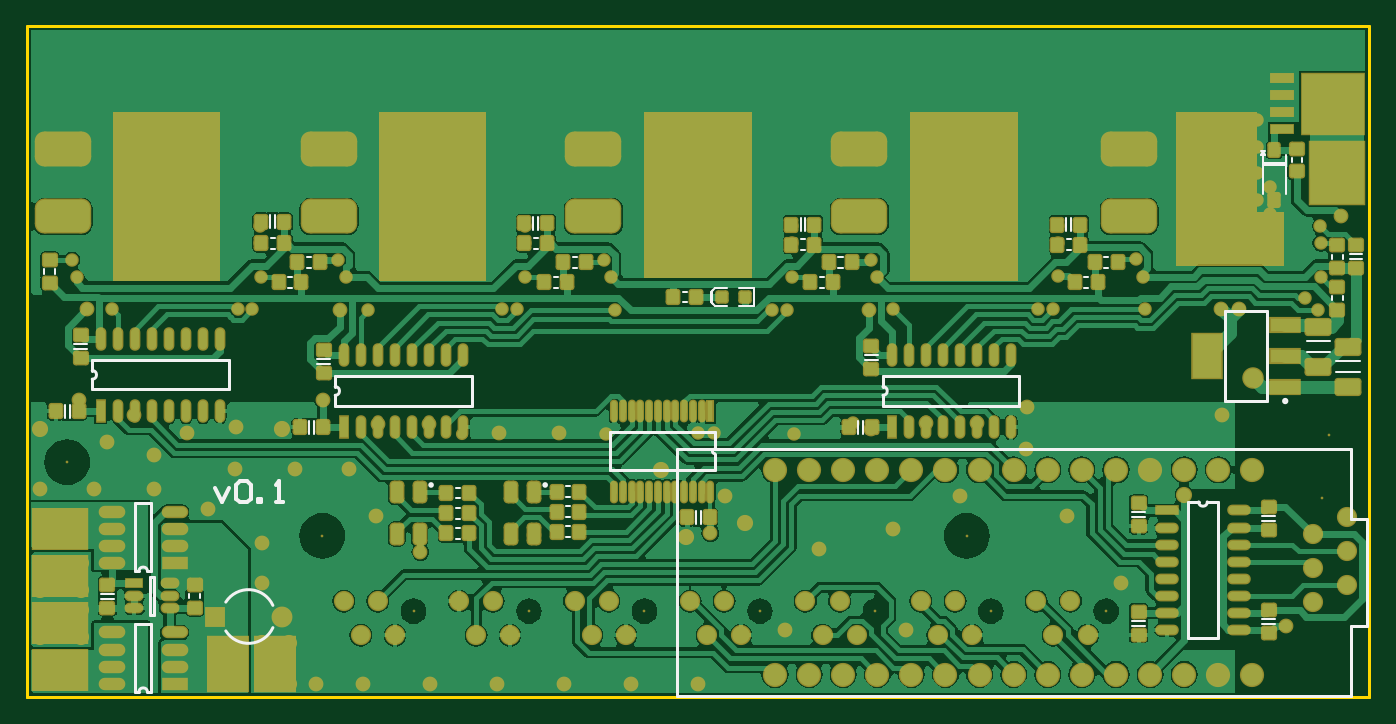
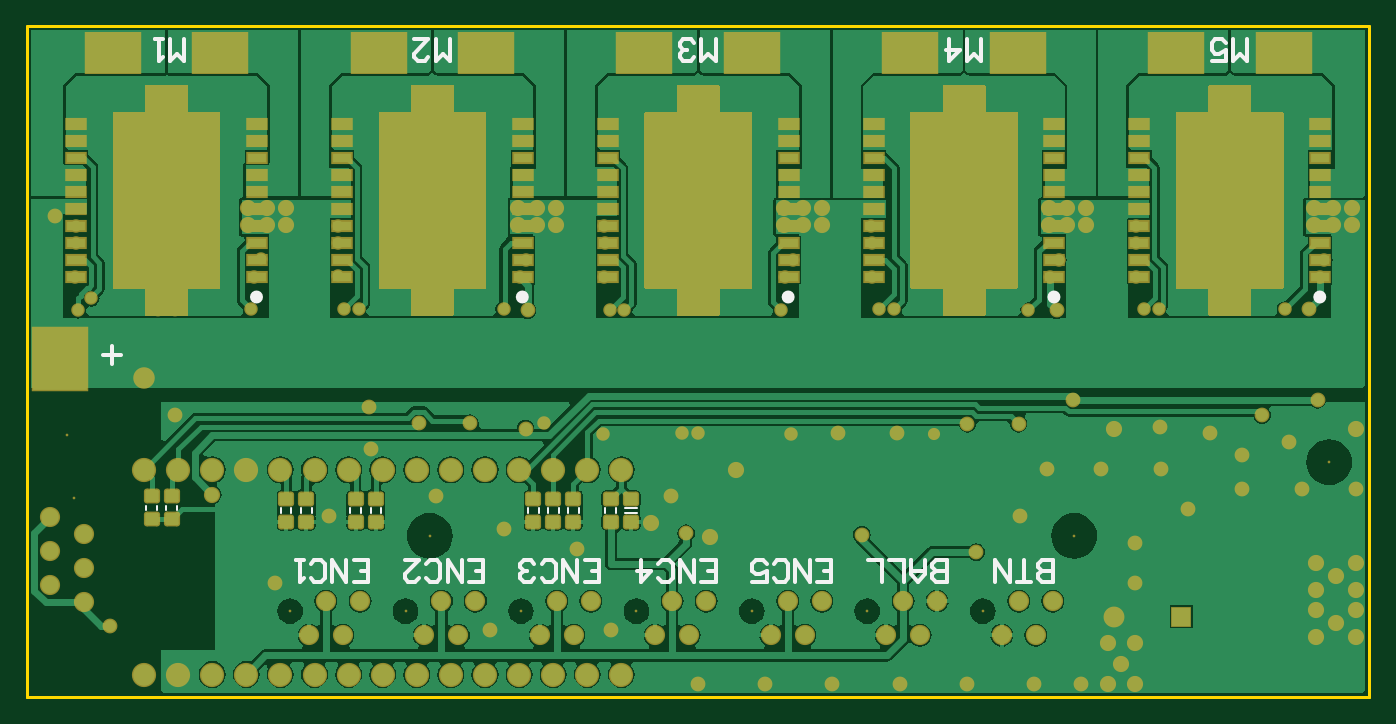
Circuit board: 7 layer files. Board 100.0 x 50.0 mm.
- bottom_copper: football_main_board_2016.GBL (57512 bytes)
- bottom_silk: football_main_board_2016.GBO (4130 bytes)
- bottom_mask: football_main_board_2016.GBS (20522 bytes)
- outline: football_main_board_2016.GKO (196 bytes)
- top_copper: football_main_board_2016.GTL (75727 bytes)
- top_silk: football_main_board_2016.GTO (5000 bytes)
- top_mask: football_main_board_2016.GTS (16232 bytes)

=== bottom_copper: football_main_board_2016.GBL (57512 bytes, source omitted) ===
=== bottom_silk: football_main_board_2016.GBO ===
G04 Layer_Color=32896*
%FSLAX24Y24*%
%MOIN*%
G70*
G01*
G75*
%ADD34C,0.0197*%
%ADD36C,0.0118*%
%ADD52C,0.0050*%
D34*
X32726Y11732D02*
G03*
X32726Y11732I-88J0D01*
G01*
X24931D02*
G03*
X24931Y11732I-88J0D01*
G01*
X17135D02*
G03*
X17135Y11732I-88J0D01*
G01*
X9340D02*
G03*
X9340Y11732I-88J0D01*
G01*
X1545D02*
G03*
X1545Y11732I-88J0D01*
G01*
D36*
X36614Y10039D02*
X37139D01*
X36877Y10302D02*
Y9777D01*
X3583Y19291D02*
Y18662D01*
X3793Y18872D01*
X4002Y18662D01*
Y19291D01*
X4632Y18662D02*
X4212D01*
Y18976D01*
X4422Y18872D01*
X4527D01*
X4632Y18976D01*
Y19186D01*
X4527Y19291D01*
X4317D01*
X4212Y19186D01*
X11378Y19291D02*
Y18662D01*
X11588Y18872D01*
X11798Y18662D01*
Y19291D01*
X12323D02*
Y18662D01*
X12008Y18976D01*
X12427D01*
X19173Y19291D02*
Y18662D01*
X19383Y18872D01*
X19593Y18662D01*
Y19291D01*
X19803Y18767D02*
X19908Y18662D01*
X20118D01*
X20223Y18767D01*
Y18872D01*
X20118Y18976D01*
X20013D01*
X20118D01*
X20223Y19081D01*
Y19186D01*
X20118Y19291D01*
X19908D01*
X19803Y19186D01*
X26969Y19291D02*
Y18662D01*
X27178Y18872D01*
X27388Y18662D01*
Y19291D01*
X28018D02*
X27598D01*
X28018Y18872D01*
Y18767D01*
X27913Y18662D01*
X27703D01*
X27598Y18767D01*
X34764Y19291D02*
Y18662D01*
X34974Y18872D01*
X35184Y18662D01*
Y19291D01*
X35394D02*
X35603D01*
X35498D01*
Y18662D01*
X35394Y18767D01*
X9291Y3386D02*
Y4016D01*
X9606D01*
X9711Y3911D01*
Y3806D01*
X9606Y3701D01*
X9291D01*
X9606D01*
X9711Y3596D01*
Y3491D01*
X9606Y3386D01*
X9291D01*
X9921D02*
X10341D01*
X10131D01*
Y4016D01*
X10551D02*
Y3386D01*
X10971Y4016D01*
Y3386D01*
X12402D02*
Y4016D01*
X12716D01*
X12821Y3911D01*
Y3806D01*
X12716Y3701D01*
X12402D01*
X12716D01*
X12821Y3596D01*
Y3491D01*
X12716Y3386D01*
X12402D01*
X13031Y4016D02*
Y3596D01*
X13241Y3386D01*
X13451Y3596D01*
Y4016D01*
Y3701D01*
X13031D01*
X13661Y3386D02*
Y4016D01*
X14081D01*
X14291Y3386D02*
Y4016D01*
X14711D01*
X16207Y3386D02*
X15787D01*
Y4016D01*
X16207D01*
X15787Y3701D02*
X15997D01*
X16417Y4016D02*
Y3386D01*
X16837Y4016D01*
Y3386D01*
X17467Y3491D02*
X17362Y3386D01*
X17152D01*
X17047Y3491D01*
Y3911D01*
X17152Y4016D01*
X17362D01*
X17467Y3911D01*
X18096Y3386D02*
X17677D01*
Y3701D01*
X17886Y3596D01*
X17991D01*
X18096Y3701D01*
Y3911D01*
X17991Y4016D01*
X17782D01*
X17677Y3911D01*
X19593Y3386D02*
X19173D01*
Y4016D01*
X19593D01*
X19173Y3701D02*
X19383D01*
X19803Y4016D02*
Y3386D01*
X20223Y4016D01*
Y3386D01*
X20852Y3491D02*
X20748Y3386D01*
X20538D01*
X20433Y3491D01*
Y3911D01*
X20538Y4016D01*
X20748D01*
X20852Y3911D01*
X21377Y4016D02*
Y3386D01*
X21062Y3701D01*
X21482D01*
X23018Y3386D02*
X22598D01*
Y4016D01*
X23018D01*
X22598Y3701D02*
X22808D01*
X23228Y4016D02*
Y3386D01*
X23648Y4016D01*
Y3386D01*
X24278Y3491D02*
X24173Y3386D01*
X23963D01*
X23858Y3491D01*
Y3911D01*
X23963Y4016D01*
X24173D01*
X24278Y3911D01*
X24488Y3491D02*
X24593Y3386D01*
X24802D01*
X24907Y3491D01*
Y3596D01*
X24802Y3701D01*
X24697D01*
X24802D01*
X24907Y3806D01*
Y3911D01*
X24802Y4016D01*
X24593D01*
X24488Y3911D01*
X26404Y3386D02*
X25984D01*
Y4016D01*
X26404D01*
X25984Y3701D02*
X26194D01*
X26614Y4016D02*
Y3386D01*
X27034Y4016D01*
Y3386D01*
X27664Y3491D02*
X27559Y3386D01*
X27349D01*
X27244Y3491D01*
Y3911D01*
X27349Y4016D01*
X27559D01*
X27664Y3911D01*
X28293Y4016D02*
X27873D01*
X28293Y3596D01*
Y3491D01*
X28188Y3386D01*
X27978D01*
X27873Y3491D01*
X29790Y3386D02*
X29370D01*
Y4016D01*
X29790D01*
X29370Y3701D02*
X29580D01*
X30000Y4016D02*
Y3386D01*
X30420Y4016D01*
Y3386D01*
X31049Y3491D02*
X30944Y3386D01*
X30734D01*
X30630Y3491D01*
Y3911D01*
X30734Y4016D01*
X30944D01*
X31049Y3911D01*
X31259Y4016D02*
X31469D01*
X31364D01*
Y3386D01*
X31259Y3491D01*
D52*
X22084Y5412D02*
Y5532D01*
X22404Y5412D02*
Y5532D01*
X21466Y5402D02*
X21841D01*
X21466Y5542D02*
X21841D01*
X35549Y5491D02*
Y5611D01*
X35869Y5491D02*
Y5611D01*
X34958Y5491D02*
Y5611D01*
X35278Y5491D02*
Y5611D01*
X31612Y5412D02*
Y5532D01*
X31932Y5412D02*
Y5532D01*
X31021Y5412D02*
Y5532D01*
X31341Y5412D02*
Y5532D01*
X24368Y5412D02*
Y5532D01*
X24688Y5412D02*
Y5532D01*
X23777Y5412D02*
Y5532D01*
X24097Y5412D02*
Y5532D01*
X23186Y5412D02*
Y5532D01*
X23506Y5412D02*
Y5532D01*
X29564Y5412D02*
Y5532D01*
X29884Y5412D02*
Y5532D01*
X28974Y5412D02*
Y5532D01*
X29294Y5412D02*
Y5532D01*
M02*

=== bottom_mask: football_main_board_2016.GBS (20522 bytes, source omitted) ===
=== outline: football_main_board_2016.GKO ===
G04 Layer_Color=16711935*
%FSLAX24Y24*%
%MOIN*%
G70*
G01*
G75*
%ADD50C,0.0079*%
D50*
X0Y-0D02*
X39370D01*
X-0Y-0D02*
X-0Y19685D01*
X0D02*
X39370D01*
Y0D02*
Y19685D01*
X-0Y-0D02*
X39370Y0D01*
M02*

=== top_copper: football_main_board_2016.GTL (75727 bytes, source omitted) ===
=== top_silk: football_main_board_2016.GTO ===
G04 Layer_Color=65535*
%FSLAX24Y24*%
%MOIN*%
G70*
G01*
G75*
%ADD36C,0.0118*%
%ADD50C,0.0079*%
%ADD51C,0.0098*%
%ADD52C,0.0050*%
D36*
X5512Y6128D02*
X5722Y5709D01*
X5932Y6128D01*
X6142Y6233D02*
X6246Y6338D01*
X6456D01*
X6561Y6233D01*
Y5814D01*
X6456Y5709D01*
X6246D01*
X6142Y5814D01*
Y6233D01*
X6771Y5709D02*
Y5814D01*
X6876D01*
Y5709D01*
X6771D01*
X7296D02*
X7506D01*
X7401D01*
Y6338D01*
X7296Y6233D01*
D50*
X3534Y3687D02*
G03*
X3284Y3687I-125J0D01*
G01*
X3534Y144D02*
G03*
X3284Y144I-125J0D01*
G01*
X5832Y1939D02*
G03*
X7212Y2035I664J423D01*
G01*
Y2690D02*
G03*
X5832Y2785I-716J-327D01*
G01*
X15236Y6220D02*
G03*
X15236Y6220I-39J0D01*
G01*
X11890D02*
G03*
X11890Y6220I-39J0D01*
G01*
X34363Y5722D02*
G03*
X34613Y5722I125J0D01*
G01*
X20167Y7269D02*
G03*
X20167Y7141I0J-64D01*
G01*
X25104Y8851D02*
G03*
X25104Y9101I0J125D01*
G01*
X9041Y8851D02*
G03*
X9041Y9101I0J125D01*
G01*
X1915Y9324D02*
G03*
X1915Y9574I0J125D01*
G01*
X38819Y39D02*
Y2087D01*
Y5236D02*
Y7283D01*
Y2087D02*
X39291D01*
X38819Y5236D02*
X39291D01*
Y2087D02*
Y5236D01*
X19055Y39D02*
X38819D01*
X19055D02*
Y7283D01*
X38819D01*
X3616Y3533D02*
X3715D01*
Y2411D02*
Y3533D01*
X3616Y2411D02*
X3715D01*
X3616D02*
Y3533D01*
X3534Y3687D02*
X3652D01*
X3167D02*
X3284D01*
X3167D02*
Y5687D01*
X3652D01*
Y3687D02*
Y5687D01*
X3534Y144D02*
X3652D01*
X3167D02*
X3284D01*
X3167D02*
Y2144D01*
X3652D01*
Y144D02*
Y2144D01*
X34059Y1722D02*
Y5722D01*
Y1722D02*
X34917D01*
Y5722D01*
X34613D02*
X34917D01*
X34059D02*
X34363D01*
X20167Y6648D02*
Y7141D01*
Y7269D02*
Y7762D01*
X17096D02*
X20167D01*
X17096Y6648D02*
X20167D01*
X17096D02*
Y7762D01*
X35138Y8681D02*
X36358D01*
Y11319D01*
X35138Y8681D02*
Y11319D01*
X36358D01*
X29104Y8547D02*
Y9406D01*
X25104Y8547D02*
X29104D01*
X25104Y9406D02*
X29104D01*
X25104Y8547D02*
Y8851D01*
Y9101D02*
Y9406D01*
X13041Y8547D02*
Y9406D01*
X9041Y8547D02*
X13041D01*
X9041Y9406D02*
X13041D01*
X9041Y8547D02*
Y8851D01*
Y9101D02*
Y9406D01*
X5915Y9020D02*
Y9878D01*
X1915Y9020D02*
X5915D01*
X1915Y9878D02*
X5915D01*
X1915Y9020D02*
Y9324D01*
Y9574D02*
Y9878D01*
D51*
X36949Y8681D02*
G03*
X36949Y8681I-49J0D01*
G01*
D52*
X5081Y2893D02*
Y3013D01*
X4761Y2893D02*
Y3013D01*
X2175Y2883D02*
X2550D01*
X2175Y3023D02*
X2550D01*
X14851Y13710D02*
Y14085D01*
X14991Y13710D02*
Y14085D01*
X36230Y2135D02*
X36605D01*
X36230Y2275D02*
X36605D01*
X36230Y5166D02*
X36605D01*
X36230Y5306D02*
X36605D01*
X32411Y2235D02*
X32786D01*
X32411Y2095D02*
X32786D01*
X32411Y5284D02*
X32786D01*
X32411Y5424D02*
X32786D01*
X19615Y5088D02*
Y5463D01*
X19755Y5088D02*
Y5463D01*
X37529Y10118D02*
X38219D01*
X37529Y10433D02*
X38219D01*
X38789Y12983D02*
X39164D01*
X38789Y12843D02*
X39164D01*
X30481Y13671D02*
Y14046D01*
X30621Y13671D02*
Y14046D01*
X22686Y13671D02*
Y14046D01*
X22826Y13671D02*
Y14046D01*
X7135Y13750D02*
Y14124D01*
X7275Y13750D02*
Y14124D01*
X24379Y7726D02*
Y8101D01*
X24519Y7726D02*
Y8101D01*
X24576Y10031D02*
X24951D01*
X24576Y9891D02*
X24951D01*
X8276Y7726D02*
Y8101D01*
X8416Y7726D02*
Y8101D01*
X8513Y9913D02*
X8888D01*
X8513Y9773D02*
X8888D01*
X1111Y8198D02*
Y8573D01*
X1251Y8198D02*
Y8573D01*
X1387Y10346D02*
X1762D01*
X1387Y10206D02*
X1762D01*
X36909Y14744D02*
Y15886D01*
X36181D02*
X36299D01*
X36181Y16004D02*
X36299D01*
X36240Y15886D02*
Y16004D01*
X36299Y15886D01*
X36240Y14745D02*
Y15886D01*
X36181D02*
X36240Y16004D01*
Y15630D02*
X36909D01*
X36240Y15669D02*
X36909D01*
X36240Y15591D02*
X36909D01*
X21319Y11467D02*
Y11998D01*
X20886D02*
X21319D01*
X20886Y11467D02*
X21319D01*
X20177Y11998D02*
X20531D01*
X20098Y11919D02*
X20177Y11998D01*
X20049Y11870D02*
X20108Y11929D01*
X20098Y11545D02*
Y11919D01*
X20049Y11594D02*
Y11870D01*
X20177Y11467D02*
X20531D01*
X20049Y11594D02*
X20118Y11526D01*
X20098Y11545D02*
X20177Y11467D01*
X12578Y4963D02*
X12698D01*
X12578Y4643D02*
X12698D01*
X12578Y6144D02*
X12698D01*
X12578Y5824D02*
X12698D01*
X12578Y5554D02*
X12698D01*
X12578Y5234D02*
X12698D01*
X15806Y5003D02*
X15926D01*
X15806Y4683D02*
X15926D01*
X15806Y6184D02*
X15926D01*
X15806Y5864D02*
X15926D01*
X15806Y5593D02*
X15926D01*
X15806Y5273D02*
X15926D01*
X37084Y15688D02*
Y15808D01*
X37404Y15688D02*
Y15808D01*
X19231Y11892D02*
X19351D01*
X19231Y11572D02*
X19351D01*
X31594Y12596D02*
X31714D01*
X31594Y12916D02*
X31714D01*
X38585Y11633D02*
Y11753D01*
X38265Y11633D02*
Y11753D01*
X38585Y12853D02*
Y12973D01*
X38265Y12853D02*
Y12973D01*
X23798Y12596D02*
X23918D01*
X23798Y12916D02*
X23918D01*
X31003Y12005D02*
X31123D01*
X31003Y12325D02*
X31123D01*
X30491Y13108D02*
X30611D01*
X30491Y13428D02*
X30611D01*
X16003Y12596D02*
X16123D01*
X16003Y12916D02*
X16123D01*
X23247Y12005D02*
X23367D01*
X23247Y12325D02*
X23367D01*
X22696Y13108D02*
X22816D01*
X22696Y13428D02*
X22816D01*
X8208Y12596D02*
X8328D01*
X8208Y12916D02*
X8328D01*
X15452Y12005D02*
X15572D01*
X15452Y12325D02*
X15572D01*
X14861Y13147D02*
X14981D01*
X14861Y13467D02*
X14981D01*
X829Y12420D02*
Y12540D01*
X509Y12420D02*
Y12540D01*
X7657Y12005D02*
X7777D01*
X7657Y12325D02*
X7777D01*
X7145Y13147D02*
X7265D01*
X7145Y13467D02*
X7265D01*
X38395Y9843D02*
X39085D01*
X38395Y9528D02*
X39085D01*
M02*

=== top_mask: football_main_board_2016.GTS (16232 bytes, source omitted) ===
